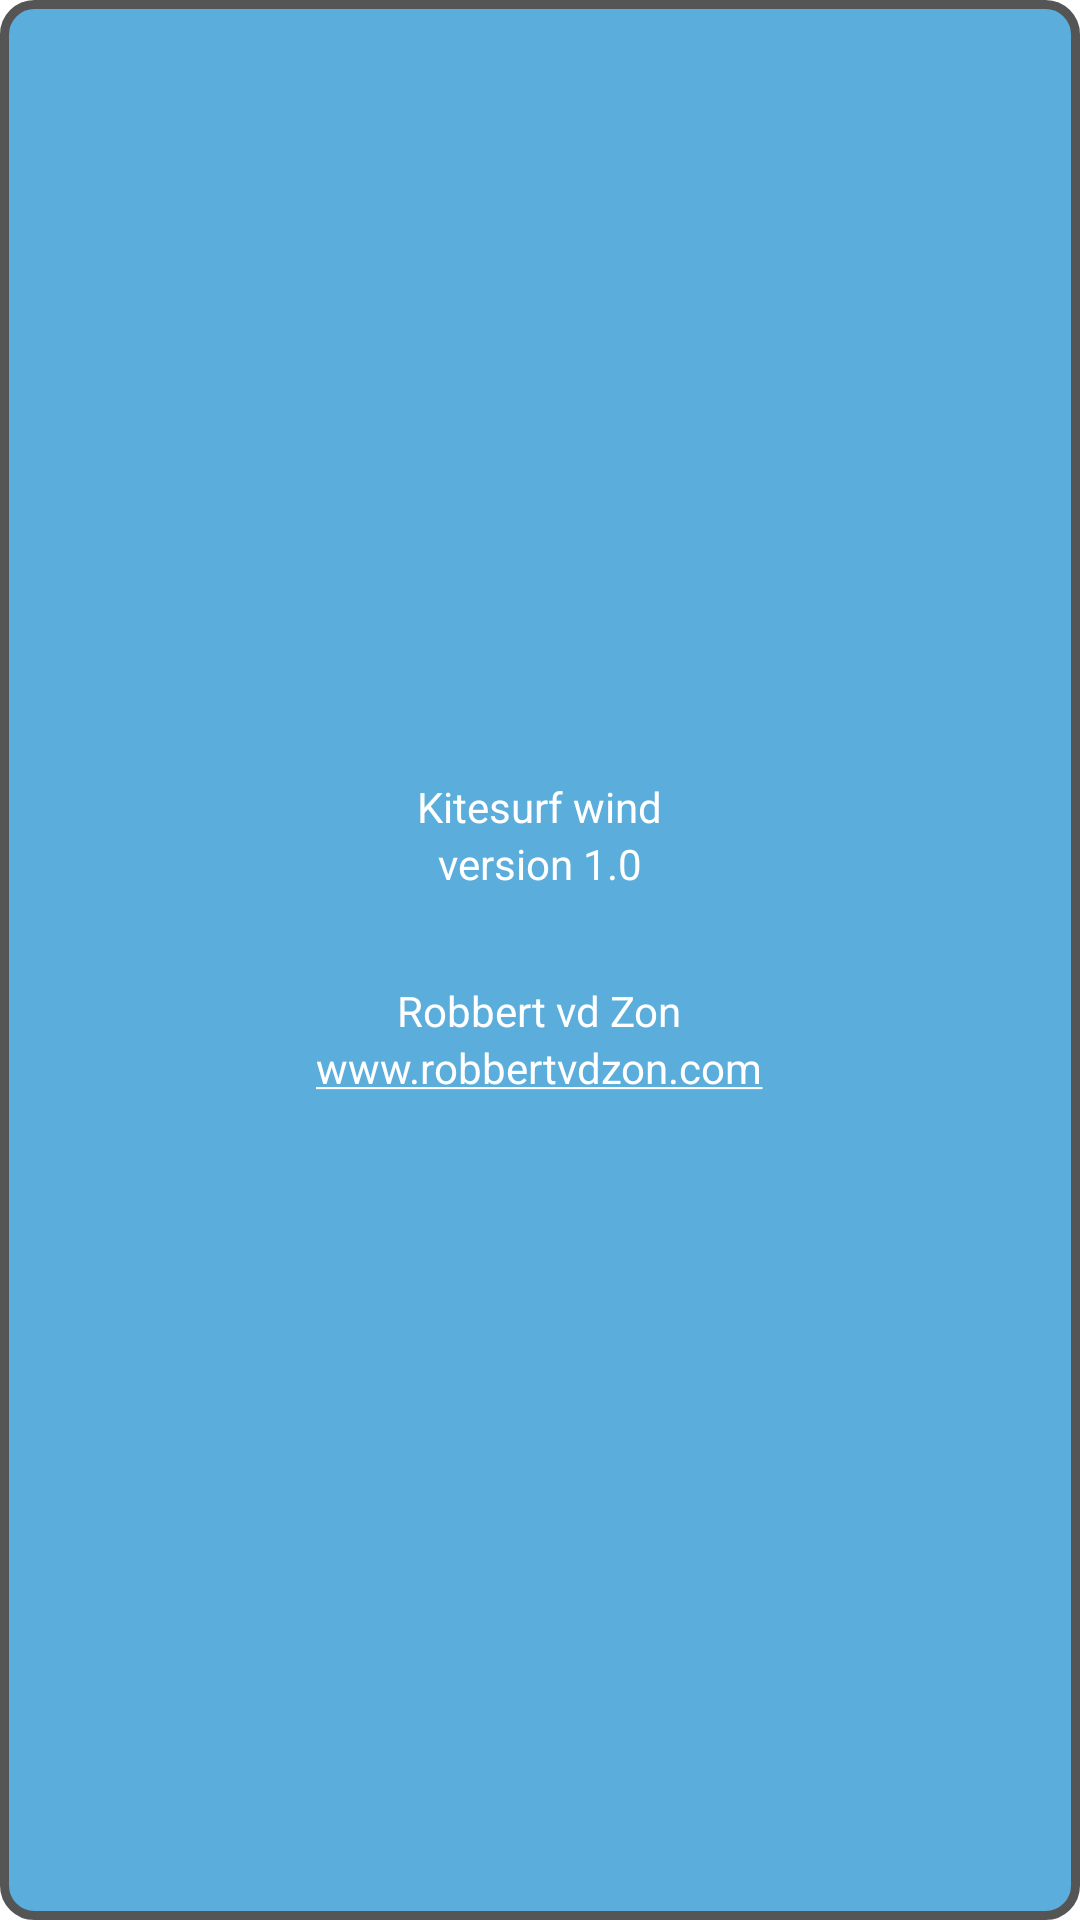

This screen was rendered from an Android layout file. Write that file and the resources it references.
<!-- AndroidManifest.xml: application theme AppTheme -->
<!-- res/layout/about_popup.xml -->
<?xml version="1.0" encoding="utf-8"?>
<LinearLayout xmlns:android="http://schemas.android.com/apk/res/android"
    android:id="@+id/popup_element"
    android:layout_width="300dp"
    android:layout_height="200dp"
    android:background="@drawable/rounded_border"
    android:gravity="center"
    android:orientation="vertical"
    android:padding="10dp" >

    <TextView
	    android:id="@+id/about_app_name"
        android:layout_marginTop="5dp"
        android:layout_marginLeft="40dp"
        android:layout_marginRight="40dp"
        android:layout_width="wrap_content"
        android:layout_height="wrap_content"
        android:layout_weight="0"
        android:ellipsize="end"
        android:singleLine="true"
        android:text="@string/about_app_name"
        android:textColor="@color/white" />
    
    <TextView
	    android:id="@+id/about_app_version"
        android:layout_marginLeft="40dp"
        android:layout_marginRight="40dp"
        android:layout_marginBottom="30dp"
        android:layout_width="wrap_content"
        android:layout_height="wrap_content"
        android:layout_weight="0"
        android:ellipsize="end"
        android:singleLine="true"
        android:text="@string/about_app_version_string"
        android:textColor="@color/white" />
    
    <TextView
	    android:id="@+id/about_developer"
        android:layout_marginLeft="40dp"
        android:layout_marginRight="40dp"
        android:layout_width="wrap_content"
        android:layout_height="wrap_content"
        android:layout_weight="0"
        android:ellipsize="end"
        android:singleLine="true"
        android:text="@string/about_developer"
        android:textColor="@color/white" />

    <TextView
	    android:id="@+id/about_website"
        android:layout_marginLeft="40dp"
        android:layout_marginRight="40dp"
        android:layout_width="wrap_content"
        android:layout_marginBottom="20dp"
        android:layout_height="wrap_content"
        android:layout_weight="0"
        android:ellipsize="end"
        android:singleLine="true"
        android:text="@string/about_website"
        android:textColor="@color/white" />

</LinearLayout>
<!-- resources referenced by this layout -->
<resources>
  <color name="white">#FFFFFF</color>
  <!-- drawable rounded_border (drawable) -->
  <?xml version="1.0" encoding="UTF-8"?>
  <shape xmlns:android="http://schemas.android.com/apk/res/android">
      <solid android:color="@color/brightBlueColor"/>
      <stroke android:width="3dp" android:color="@color/darkgrey" />
      <corners android:radius="10dp"/>
      <padding android:left="5dp" android:top="5dp" android:right="5dp" android:bottom="5dp" />
  </shape>
  <string name="about_app_name">Kitesurf wind</string>
  <string name="about_app_version_string">version 1.0</string>
  <string name="about_developer">Robbert vd Zon</string>
  <string name="about_website"><u>www.example.com</u></string>
  <style name="AppTheme" parent="AppBaseTheme">
  
          
          <item name="android:windowNoTitle">true</item>
      </style>
  <color name="brightBlueColor">#5baddc</color>
  <color name="darkgrey">#555555</color>
  <style name="AppBaseTheme" parent="android:Theme.Light">
          
          
      </style>
</resources>
